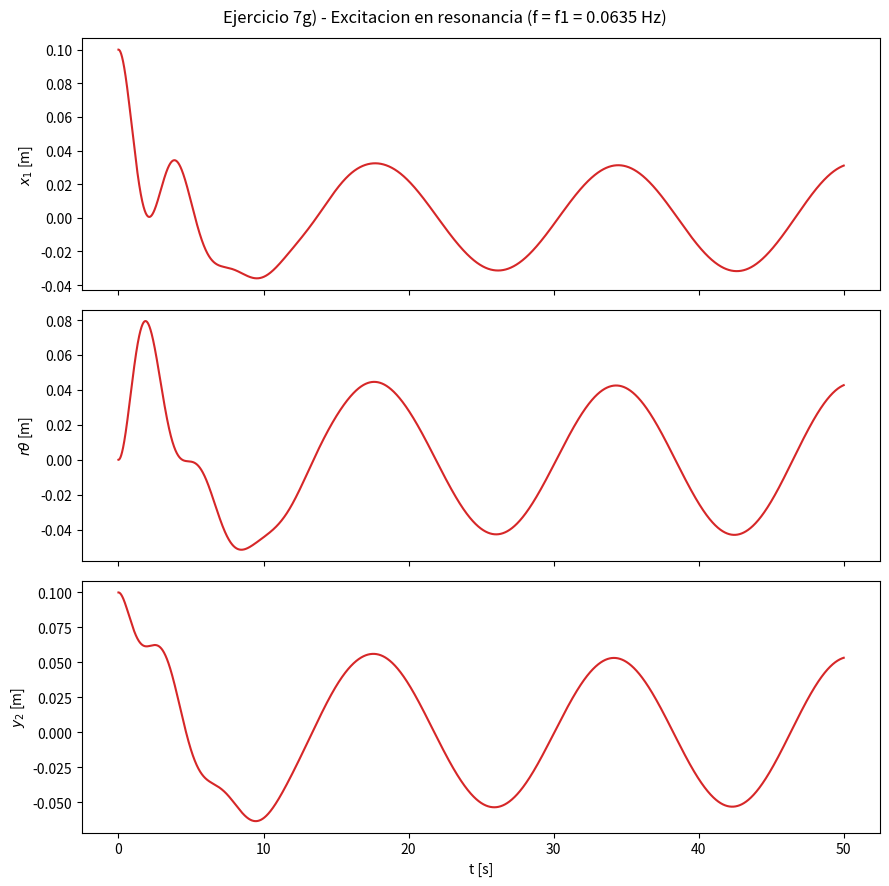

Python code for this plot:
"""
Ejercicio 7, punto g) - Sistema completo (3 GDL, J=0.02 Kg*m^2) excitado con
una fuerza armonica cuya frecuencia coincide con la primera frecuencia natural
hallada en d), amplitud 0.005 N.

Script autocontenido (no depende de otros archivos).
"""
import numpy as np
from scipy.integrate import solve_ivp
import matplotlib.pyplot as plt

# ===========================================================================
# PARAMETROS DEL SISTEMA (Ejercicio 7 - polea con inercia J)
# ===========================================================================
params_base = dict(
    m1=2.0, m2=1.0,
    k1=1.0, k2=2.0, k3=1.0,
    c1=0.5, c2=0.3, c3=0.5,
    r=0.1,
    J=0.02,   # valor nominal (puntos c-d)
)


def matrices_MKC(p):
    """Matrices de masa, rigidez y amortiguamiento (orden: x1, theta, y2)."""
    m1, m2, J, r = p['m1'], p['m2'], p['J'], p['r']
    k1, k2, k3 = p['k1'], p['k2'], p['k3']
    c1, c2, c3 = p['c1'], p['c2'], p['c3']

    M = np.diag([m1, J, m2])
    K = np.array([
        [k1+k2,   -k2*r,             0    ],
        [-k2*r,    r**2*(k2+k3),    -k3*r ],
        [0,       -k3*r,             k3   ],
    ])
    C = np.array([
        [c1+c2,   -c2*r,             0    ],
        [-c2*r,    r**2*(c2+c3),    -c3*r ],
        [0,       -c3*r,             c3   ],
    ])
    return M, K, C


def sistema(t, X, p, f_func):
    """ODE del sistema completo (3 GDL). f_func(t) es la fuerza sobre m2."""
    q  = np.array([X[0], X[2], X[4]])
    qp = np.array([X[1], X[3], X[5]])

    M, K, C = matrices_MKC(p)
    F = np.array([0.0, 0.0, f_func(t)])

    qpp = np.linalg.solve(M, F - C @ qp - K @ q)
    return [qp[0], qpp[0], qp[1], qpp[1], qp[2], qpp[2]]


def modos_propios(p):
    """Frecuencias naturales [Hz y rad/s] y formas modales del sistema."""
    M, K, _ = matrices_MKC(p)
    vals, vecs = np.linalg.eig(K @ np.linalg.inv(M))
    idx = np.argsort(vals)
    w = np.sqrt(vals[idx])
    return w, w/(2*np.pi), vecs[:, idx], M


# ===========================================================================
# SIMULACION
# ===========================================================================
p = dict(params_base, J=0.02)

# Primera frecuencia natural (exacta, sin redondear) del sistema con inercia
w, f_hz, _, _ = modos_propios(p)
omega1 = w[0]
print(f"Primera frecuencia natural: f1 = {f_hz[0]:.4f} Hz  (omega1 = {omega1:.4f} rad/s)")

def f_resonante(t):
    return 0.005*np.cos(omega1*t)

X0 = [0.1, 0, 0, 0, 0.1, 0]
tmax, dt = 50, 0.01
t_eval = np.arange(0, tmax + dt, dt)

sol = solve_ivp(sistema, [0, tmax], X0, args=(p, f_resonante),
                 t_eval=t_eval, method='RK45')

# ===========================================================================
# GRAFICOS
# ===========================================================================
fig, axs = plt.subplots(3, 1, figsize=(9, 9), sharex=True)
fig.suptitle(f'Ejercicio 7g) - Excitacion en resonancia (f = f1 = {f_hz[0]:.4f} Hz)')

r = p['r']
etiquetas = [r'$x_1$ [m]', r'$r\theta$ [m]', r'$y_2$ [m]']
indices = [0, 2, 4]

for ax, idx, lab in zip(axs, indices, etiquetas):
    escala = r if idx == 2 else 1.0
    ax.plot(sol.t, sol.y[idx]*escala, color='tab:red')
    ax.set_ylabel(lab)

axs[-1].set_xlabel('t [s]')
plt.tight_layout()
plt.show()
